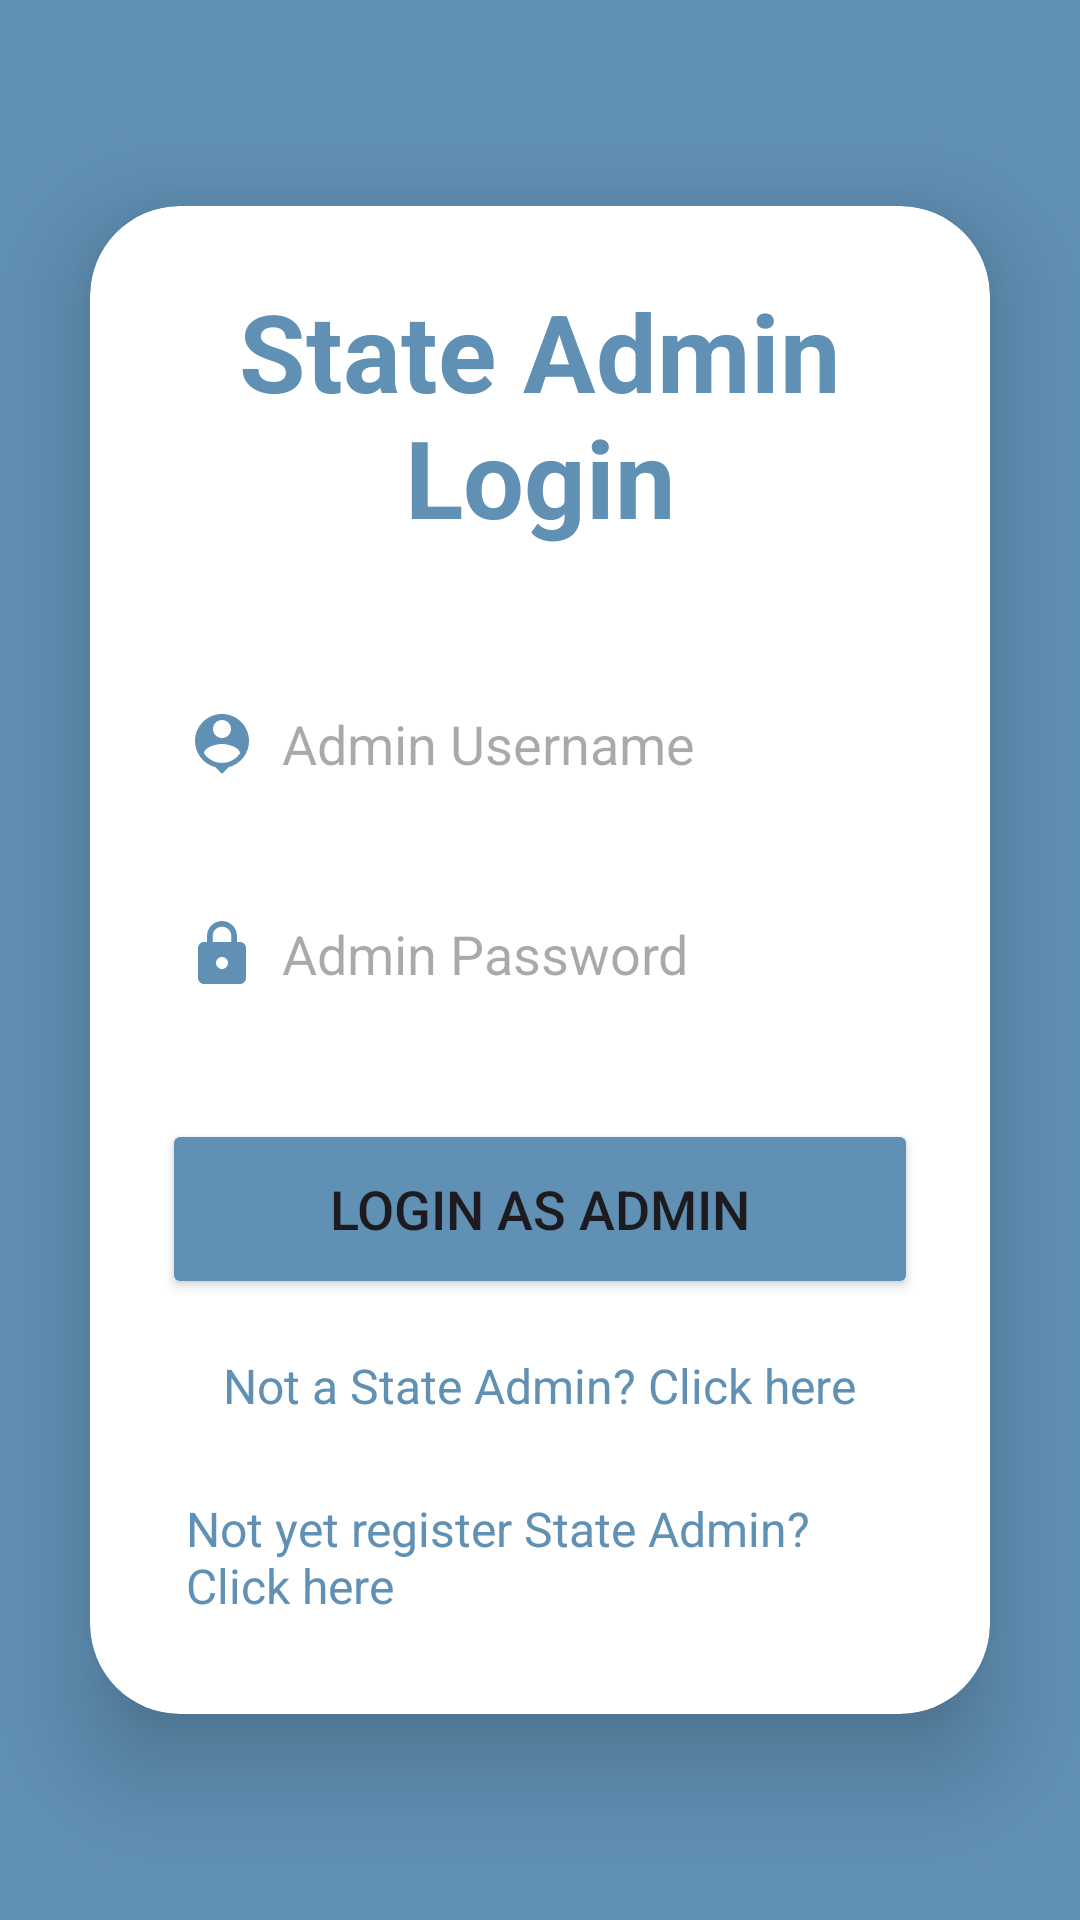

Reconstruct the res/layout file that produces this screen, plus the resources it refers to.
<!-- AndroidManifest.xml: application theme Theme.TravelWell_v1 -->
<!-- res/layout/activity_login_admin.xml -->
<?xml version="1.0" encoding="utf-8"?>
<LinearLayout xmlns:android="http://schemas.android.com/apk/res/android"
    xmlns:app="http://schemas.android.com/apk/res-auto"
    xmlns:tools="http://schemas.android.com/tools"
    android:layout_width="match_parent"
    android:layout_height="match_parent"
    android:orientation="vertical"
    android:gravity="center"
    android:background="#6090b4"
    tools:context=".LoginAdminActivity">

    <androidx.cardview.widget.CardView
        android:layout_width="match_parent"
        android:layout_height="wrap_content"
        android:layout_margin="30dp"
        app:cardCornerRadius="30dp"
        app:cardElevation="20dp">

        <LinearLayout
            android:layout_width="match_parent"
            android:layout_height="wrap_content"
            android:orientation="vertical"
            android:layout_gravity="center_horizontal"
            android:padding="24dp"
            android:background="@drawable/primary_border"
            >

            <TextView
                android:layout_width="match_parent"
                android:layout_height="wrap_content"
                android:text="State Admin Login"
                android:textSize="36sp"
                android:textAlignment="center"
                android:textStyle="bold"
                android:textColor="@color/primary"
                />

            <EditText
                android:layout_width="match_parent"
                android:layout_height="50dp"
                android:id="@+id/adminlogin_username"
                android:background="@drawable/primary_border"
                android:layout_marginTop="40dp"
                android:padding="8dp"
                android:hint="Admin Username"
                android:drawableLeft="@drawable/baseline_person_pin_24"
                android:drawablePadding="8dp"
                android:textColor="@color/black"/>

            <EditText
                android:layout_width="match_parent"
                android:layout_height="50dp"
                android:id="@+id/adminlogin_password"
                android:background="@drawable/primary_border"
                android:layout_marginTop="20dp"
                android:padding="8dp"
                android:hint="Admin Password"
                android:inputType="textPassword"
                android:drawableLeft="@drawable/baseline_lock_24"
                android:drawablePadding="8dp"
                android:textColor="@color/black"/>

            <Button
                android:layout_width="match_parent"
                android:layout_height="60dp"
                android:text="Login as Admin"
                android:id="@+id/adminlogin_button"
                android:textSize="18sp"
                android:layout_marginTop="30dp"
                app:cornerRadius = "20dp"
                android:backgroundTint="@color/primary"
                />

            <TextView
                android:layout_width="wrap_content"
                android:layout_height="wrap_content"
                android:id="@+id/userLoginRedirectText"
                android:text="Not a State Admin? Click here"
                android:layout_gravity="center"
                android:padding="8dp"
                android:layout_marginTop="10dp"
                android:textSize="16sp"
                android:textColor="@color/primary"/>

            <TextView
                android:layout_width="wrap_content"
                android:layout_height="wrap_content"
                android:id="@+id/reTextadminSignup"
                android:layout_gravity="center"
                android:layout_marginTop="10dp"
                android:padding="8dp"
                android:text="Not yet register State Admin? Click here"
                android:textColor="@color/primary"
                android:textSize="16sp" />


        </LinearLayout>


    </androidx.cardview.widget.CardView>


</LinearLayout>
<!-- resources referenced by this layout -->
<resources>
  <color name="black">#FF000000</color>
  <color name="primary">#6090b4</color>
  <!-- drawable baseline_lock_24 (drawable) -->
  <vector android:height="24dp" android:tint="#6090B4"
      android:viewportHeight="24" android:viewportWidth="24"
      android:width="24dp" xmlns:android="http://schemas.android.com/apk/res/android">
      <path android:fillColor="@android:color/white" android:pathData="M18,8h-1L17,6c0,-2.76 -2.24,-5 -5,-5S7,3.24 7,6v2L6,8c-1.1,0 -2,0.9 -2,2v10c0,1.1 0.9,2 2,2h12c1.1,0 2,-0.9 2,-2L20,10c0,-1.1 -0.9,-2 -2,-2zM12,17c-1.1,0 -2,-0.9 -2,-2s0.9,-2 2,-2 2,0.9 2,2 -0.9,2 -2,2zM15.1,8L8.9,8L8.9,6c0,-1.71 1.39,-3.1 3.1,-3.1 1.71,0 3.1,1.39 3.1,3.1v2z"/>
  </vector>
  <!-- drawable baseline_person_pin_24 (drawable) -->
  <vector android:height="24dp" android:tint="#6090B4"
      android:viewportHeight="24" android:viewportWidth="24"
      android:width="24dp" xmlns:android="http://schemas.android.com/apk/res/android">
      <path android:fillColor="@android:color/white" android:pathData="M12,2c-4.97,0 -9,4.03 -9,9 0,4.17 2.84,7.67 6.69,8.69L12,22l2.31,-2.31C18.16,18.67 21,15.17 21,11c0,-4.97 -4.03,-9 -9,-9zM12,4c1.66,0 3,1.34 3,3s-1.34,3 -3,3 -3,-1.34 -3,-3 1.34,-3 3,-3zM12,18.3c-2.5,0 -4.71,-1.28 -6,-3.22 0.03,-1.99 4,-3.08 6,-3.08 1.99,0 5.97,1.09 6,3.08 -1.29,1.94 -3.5,3.22 -6,3.22z"/>
  </vector>
  <style name="Theme.TravelWell_v1" parent="Base.Theme.TravelWell_v1" />
  <style name="Base.Theme.TravelWell_v1" parent="Theme.Material3.DayNight.NoActionBar">
          
           <item name="colorPrimary">@color/primary</item>
      </style>
</resources>
